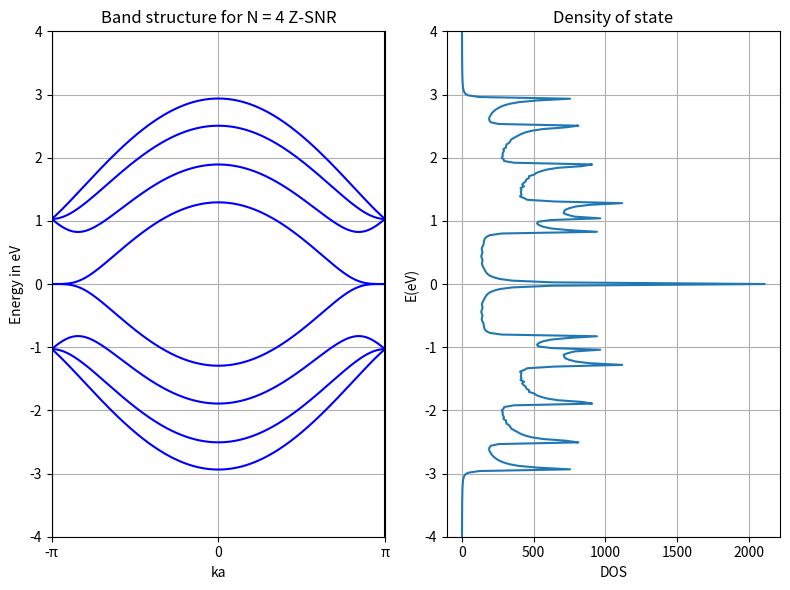

The matplotlib source for this figure:


import numpy as np
import matplotlib.pyplot as plt

# Clearing previous figures if any
plt.close('all')

t = 1.03  # in eV (Electron Volts)
a = 3.82  # in Angstroms
onsite = 0
ka = np.linspace(-np.pi, np.pi, 301)


# Zig Zag Graphene N = 4
A = np.zeros((8, 8),dtype=complex)
for i in range(7):
    A[i, i+1] = t
    A[i+1, i] = t
    
    if i%2==0:
        A[i,i] = onsite
    else:
        A[i,i] = 0

B = np.zeros((8, 8),dtype=complex)
B[0,1] = t
B[3,2] = t
B[4,5] = t
B[7,6] = t


eigE1 = np.zeros((len(ka), 8), dtype=complex)

for idx, k_val in enumerate(ka):
    # Computing eigenvalues and eigenvectors
    V1, D1 = np.linalg.eigh(B.T.conj()*np.exp(-1j*k_val) + A + B*np.exp(1j*k_val))
    eigE1[idx, :] = V1

# Plotting energy vs ka
fig, (ax1, ax2) = plt.subplots(1, 2, figsize=(8, 6))
for i in range(eigE1.shape[1]):
    ax1.plot(ka,  eigE1.T[i], c='b')

ax1.set_xlabel('ka')
ax1.set_ylabel('Energy in eV')
ax1.set_title('Band structure for N = 4 Z-SNR')
ax1.grid(True)
ax1.set_xticks([-np.pi, 0, np.pi])
ax1.set_xticklabels(['-π', '0', 'π'])
ax1.axvline(x=np.pi, color='black')
ax1.axvline(x=-np.pi, color='black')
ax1.set_xlim([-np.pi, np.pi])
ax1.set_ylim([-4, 4])


# DOS
eu = 4
el = -4
Ne = 100
delta = 1e-2

Fermi_energy_array = np.linspace(el, eu, 301)  # 计算中取的费米能Fermi_energy组成的数组
#dos_fn = np.zeros(eigE1.T[0].shape, dtype=complex)

dos_fn = np.zeros(Fermi_energy_array.shape[0]) 
for i in range(Fermi_energy_array.shape[0]):
    
    delta_value = 0 #for sum all over k
    for bnd_index in range(eigE1.T.shape[0]):
        for k in range(len(ka)):
            delta_value += 1/(np.pi) * (delta/((Fermi_energy_array[i]-eigE1.T[bnd_index][k])**2+delta**2))
    
    dos_fn[i] = delta_value.real

ax2.plot(dos_fn, Fermi_energy_array)
ax2.set_title('Density of state')
ax2.set_ylabel('E(eV)')
ax2.set_xlabel('DOS')
ax2.set_ylim([-4, 4])
ax2.grid(True)

plt.tight_layout()
plt.show()



